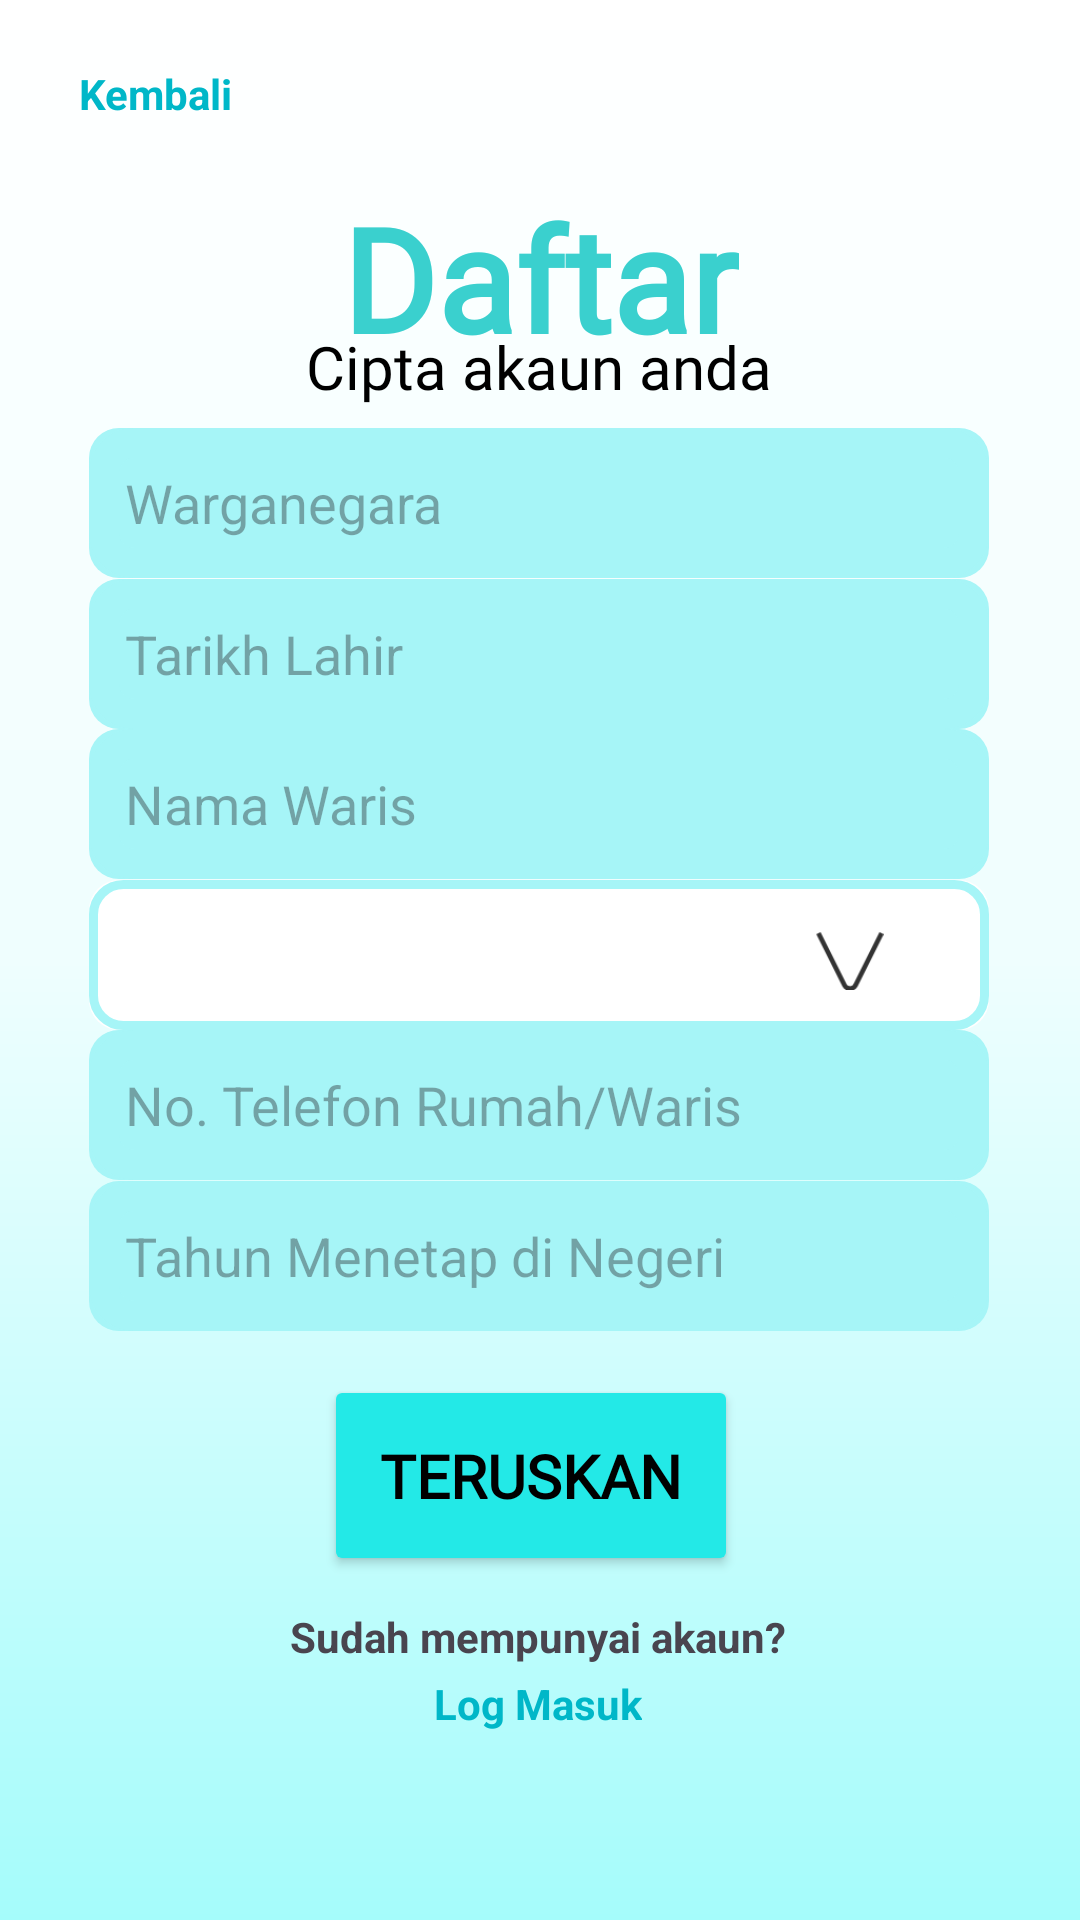

The Android layout XML behind this screen, and the referenced resources:
<!-- AndroidManifest.xml: application theme Theme.MuamalatGo -->
<!-- res/layout/activity_signup_receiver4.xml -->
<?xml version="1.0" encoding="utf-8"?>
<androidx.constraintlayout.widget.ConstraintLayout xmlns:android="http://schemas.android.com/apk/res/android"
    xmlns:app="http://schemas.android.com/apk/res-auto"
    xmlns:tools="http://schemas.android.com/tools"
    android:id="@+id/main"
    android:background="@drawable/gradient_backgroundcolor"
    android:layout_width="match_parent"
    android:layout_height="match_parent"
    tools:context=".Signup_receiver4">

    <Spinner
        android:id="@+id/spinner1"
        android:layout_width="300dp"
        android:layout_height="50dp"
        android:background="@drawable/rectangular_corner2"
        android:paddingLeft="12dp"
        android:paddingRight="12dp"
        android:prompt="@string/jantina"
        app:layout_constraintBottom_toBottomOf="parent"
        app:layout_constraintEnd_toEndOf="parent"
        app:layout_constraintHorizontal_bias="0.495"
        app:layout_constraintStart_toStartOf="parent"
        app:layout_constraintTop_toTopOf="parent"
        app:layout_constraintVertical_bias="0.497" />

    <ImageView
        android:id="@+id/imageView3"
        android:contentDescription="@string/spinner"
        android:layout_width="25dp"
        android:layout_height="20dp"
        app:layout_constraintBottom_toBottomOf="parent"
        app:layout_constraintEnd_toEndOf="parent"
        app:layout_constraintHorizontal_bias="0.808"
        app:layout_constraintStart_toStartOf="parent"
        app:layout_constraintTop_toTopOf="parent"
        app:srcCompat="@drawable/spinner_logo" />

    <EditText
        android:id="@+id/editTextText23"
        android:importantForAutofill="no"
        android:layout_width="300dp"
        android:layout_height="50dp"
        android:background="@drawable/rectangular_corner1"
        android:ems="10"
        android:hint="@string/warganegara"
        android:inputType="text"
        android:paddingLeft="12dp"
        android:paddingRight="12dp"
        app:layout_constraintBottom_toBottomOf="parent"
        app:layout_constraintEnd_toEndOf="parent"
        app:layout_constraintHorizontal_bias="0.495"
        app:layout_constraintStart_toStartOf="parent"
        app:layout_constraintTop_toTopOf="parent"
        app:layout_constraintVertical_bias="0.242" />

    <EditText
        android:id="@+id/editTextText24"
        android:importantForAutofill="no"
        android:layout_width="300dp"
        android:layout_height="50dp"
        android:background="@drawable/rectangular_corner1"
        android:ems="10"
        android:hint="@string/tarikhlahir"
        android:inputType="date"
        android:paddingLeft="12dp"
        android:paddingRight="12dp"
        app:layout_constraintBottom_toBottomOf="parent"
        app:layout_constraintEnd_toEndOf="parent"
        app:layout_constraintHorizontal_bias="0.495"
        app:layout_constraintStart_toStartOf="parent"
        app:layout_constraintTop_toTopOf="parent"
        app:layout_constraintVertical_bias="0.327" />

    <EditText
        android:id="@+id/editTextText25"
        android:importantForAutofill="no"
        android:layout_width="300dp"
        android:layout_height="50dp"
        android:background="@drawable/rectangular_corner1"
        android:ems="10"
        android:hint="@string/namawaris"
        android:inputType="text"
        android:paddingLeft="12dp"
        android:paddingRight="12dp"
        app:layout_constraintBottom_toBottomOf="parent"
        app:layout_constraintEnd_toEndOf="parent"
        app:layout_constraintHorizontal_bias="0.495"
        app:layout_constraintStart_toStartOf="parent"
        app:layout_constraintTop_toTopOf="parent"
        app:layout_constraintVertical_bias="0.412" />

    <EditText
        android:id="@+id/editTextText27"
        android:autofillHints="phone"
        android:layout_width="300dp"
        android:layout_height="50dp"
        android:background="@drawable/rectangular_corner1"
        android:ems="10"
        android:hint="@string/notelefronrumah"
        android:inputType="phone"
        android:paddingLeft="12dp"
        android:paddingRight="12dp"
        app:layout_constraintBottom_toBottomOf="parent"
        app:layout_constraintEnd_toEndOf="parent"
        app:layout_constraintHorizontal_bias="0.495"
        app:layout_constraintStart_toStartOf="parent"
        app:layout_constraintTop_toTopOf="parent"
        app:layout_constraintVertical_bias="0.582" />

    <EditText
        android:id="@+id/editTextText28"
        android:importantForAutofill="no"
        android:layout_width="300dp"
        android:layout_height="50dp"
        android:background="@drawable/rectangular_corner1"
        android:ems="10"
        android:hint="@string/tahunmenetapdinegeri"
        android:inputType="number"
        android:paddingLeft="12dp"
        android:paddingRight="12dp"
        app:layout_constraintBottom_toBottomOf="parent"
        app:layout_constraintEnd_toEndOf="parent"
        app:layout_constraintHorizontal_bias="0.495"
        app:layout_constraintStart_toStartOf="parent"
        app:layout_constraintTop_toTopOf="parent"
        app:layout_constraintVertical_bias="0.667" />

    <TextView
        android:id="@+id/textView39"
        android:layout_width="wrap_content"
        android:layout_height="wrap_content"
        android:text="@string/log_masuk"
        android:textColor="@color/darkblue"
        android:textStyle="bold"
        app:layout_constraintBottom_toBottomOf="parent"
        app:layout_constraintEnd_toEndOf="parent"
        app:layout_constraintHorizontal_bias="0.498"
        app:layout_constraintStart_toStartOf="parent"
        app:layout_constraintTop_toTopOf="parent"
        app:layout_constraintVertical_bias="0.899" />

    <TextView
        android:id="@+id/textView47"
        android:layout_width="wrap_content"
        android:layout_height="wrap_content"
        android:text="@string/sudah_mempunyai_akaun"
        android:textStyle="bold"
        app:layout_constraintBottom_toBottomOf="parent"
        app:layout_constraintEnd_toEndOf="parent"
        app:layout_constraintHorizontal_bias="0.497"
        app:layout_constraintStart_toStartOf="parent"
        app:layout_constraintTop_toTopOf="parent"
        app:layout_constraintVertical_bias="0.863" />

    <Button
        android:id="@+id/button12"
        android:layout_width="138dp"
        android:layout_height="67dp"
        android:backgroundTint="@color/blue"
        android:fontFamily="@font/istok_web"
        android:text="@string/teruskan"
        android:textColor="#000000"
        android:textSize="20sp"
        android:textStyle="bold"
        app:layout_constraintBottom_toBottomOf="parent"
        app:layout_constraintEnd_toEndOf="parent"
        app:layout_constraintHorizontal_bias="0.487"
        app:layout_constraintStart_toStartOf="parent"
        app:layout_constraintTop_toTopOf="parent"
        app:layout_constraintVertical_bias="0.8" />

    <TextView
        android:id="@+id/textView51"
        android:layout_width="wrap_content"
        android:layout_height="wrap_content"
        android:text="@string/kembali"
        android:textColor="@color/darkblue"
        android:textStyle="bold"
        app:layout_constraintBottom_toBottomOf="parent"
        app:layout_constraintEnd_toEndOf="parent"
        app:layout_constraintHorizontal_bias="0.085"
        app:layout_constraintStart_toStartOf="parent"
        app:layout_constraintTop_toTopOf="parent"
        app:layout_constraintVertical_bias="0.035" />

    <TextView
        android:id="@+id/textView55"
        android:layout_width="wrap_content"
        android:layout_height="wrap_content"
        android:fontFamily="@font/istok_web_bold"
        android:text="@string/daftar"
        android:textColor="@color/textblue"
        android:textSize="48sp"
        android:textStyle="bold"
        app:layout_constraintBottom_toBottomOf="parent"
        app:layout_constraintEnd_toEndOf="parent"
        app:layout_constraintStart_toStartOf="parent"
        app:layout_constraintTop_toTopOf="parent"
        app:layout_constraintVertical_bias="0.105" />

    <TextView
        android:id="@+id/textView56"
        android:layout_width="wrap_content"
        android:layout_height="wrap_content"
        android:fontFamily="@font/istok_web_bold"
        android:text="@string/cipta_akaun"
        android:textColor="@color/black"
        android:textSize="20sp"
        app:layout_constraintBottom_toBottomOf="parent"
        app:layout_constraintEnd_toEndOf="parent"
        app:layout_constraintHorizontal_bias="0.498"
        app:layout_constraintStart_toStartOf="parent"
        app:layout_constraintTop_toTopOf="parent"
        app:layout_constraintVertical_bias="0.177" />
</androidx.constraintlayout.widget.ConstraintLayout>
<!-- resources referenced by this layout -->
<resources>
  <color name="black">#FF000000</color>
  <color name="blue">#23E9E7</color>
  <color name="darkblue">#00B7C8</color>
  <color name="textblue">#3AD0CE</color>
  <!-- drawable gradient_backgroundcolor (drawable) -->
  <?xml version="1.0" encoding="utf-8"?>
  <shape xmlns:android="http://schemas.android.com/apk/res/android"
      android:shape="rectangle">
      <gradient
          android:startColor="#FFFFFF"
          android:centerColor="#EFFEFE"
          android:endColor="#A5FCFB"
          android:angle="270" />
  </shape>
  <!-- drawable rectangular_corner1 (drawable) -->
  <?xml version="1.0" encoding="utf-8"?>
  <layer-list xmlns:android="http://schemas.android.com/apk/res/android">
  
      <item>
          <shape android:shape="rectangle">
              <corners android:bottomLeftRadius="10dp"
                  android:bottomRightRadius="10dp"
                  android:topLeftRadius="10dp"
                  android:topRightRadius="10dp" />
              <solid android:color="#A6F5F7" />
          </shape>
      </item>
  
      <item>
          <shape android:shape="rectangle">
              <corners android:bottomLeftRadius="10dp"
                  android:bottomRightRadius="10dp"
                  android:topLeftRadius="10dp"
                  android:topRightRadius="10dp" />
              <stroke
                  android:width="10dp"
                  android:color="#A6F5F7" />
              <solid android:color="@android:color/transparent" />
          </shape>
      </item>
  </layer-list>
  <!-- drawable rectangular_corner2 (drawable) -->
  <?xml version="1.0" encoding="utf-8"?>
  <layer-list xmlns:android="http://schemas.android.com/apk/res/android">
  
      <item>
          <shape android:shape="rectangle">
              <corners android:bottomLeftRadius="10dp"
                  android:bottomRightRadius="10dp"
                  android:topLeftRadius="10dp"
                  android:topRightRadius="10dp" />
              <solid android:color="@color/white" />
          </shape>
      </item>
  
      <item>
          <shape android:shape="rectangle">
              <corners android:bottomLeftRadius="10dp"
                  android:bottomRightRadius="10dp"
                  android:topLeftRadius="10dp"
                  android:topRightRadius="10dp" />
              <stroke
                  android:width="3dp"
                  android:color="#A6F5F7" />
              <solid android:color="@android:color/transparent" />
          </shape>
      </item>
  </layer-list>
  <!-- drawable spinner_logo: png bitmap (drawable, 821 bytes) -->
  <string name="cipta_akaun">Cipta akaun anda</string>
  <string name="daftar">Daftar</string>
  <string name="jantina">Jantina</string>
  <string name="kembali">Kembali</string>
  <string name="log_masuk">Log Masuk</string>
  <string name="namawaris">Nama Waris</string>
  <string name="notelefronrumah">No. Telefon Rumah/Waris</string>
  <string name="spinner">Spinner</string>
  <string name="sudah_mempunyai_akaun">Sudah mempunyai akaun?</string>
  <string name="tahunmenetapdinegeri">Tahun Menetap di Negeri</string>
  <string name="tarikhlahir">Tarikh Lahir</string>
  <string name="teruskan">Teruskan</string>
  <string name="warganegara">Warganegara</string>
  <style name="Theme.MuamalatGo" parent="Base.Theme.MuamalatGo" />
  <color name="white">#FFFFFFFF</color>
  <style name="Base.Theme.MuamalatGo" parent="Theme.Material3.DayNight.NoActionBar">
          
          
      </style>
</resources>
